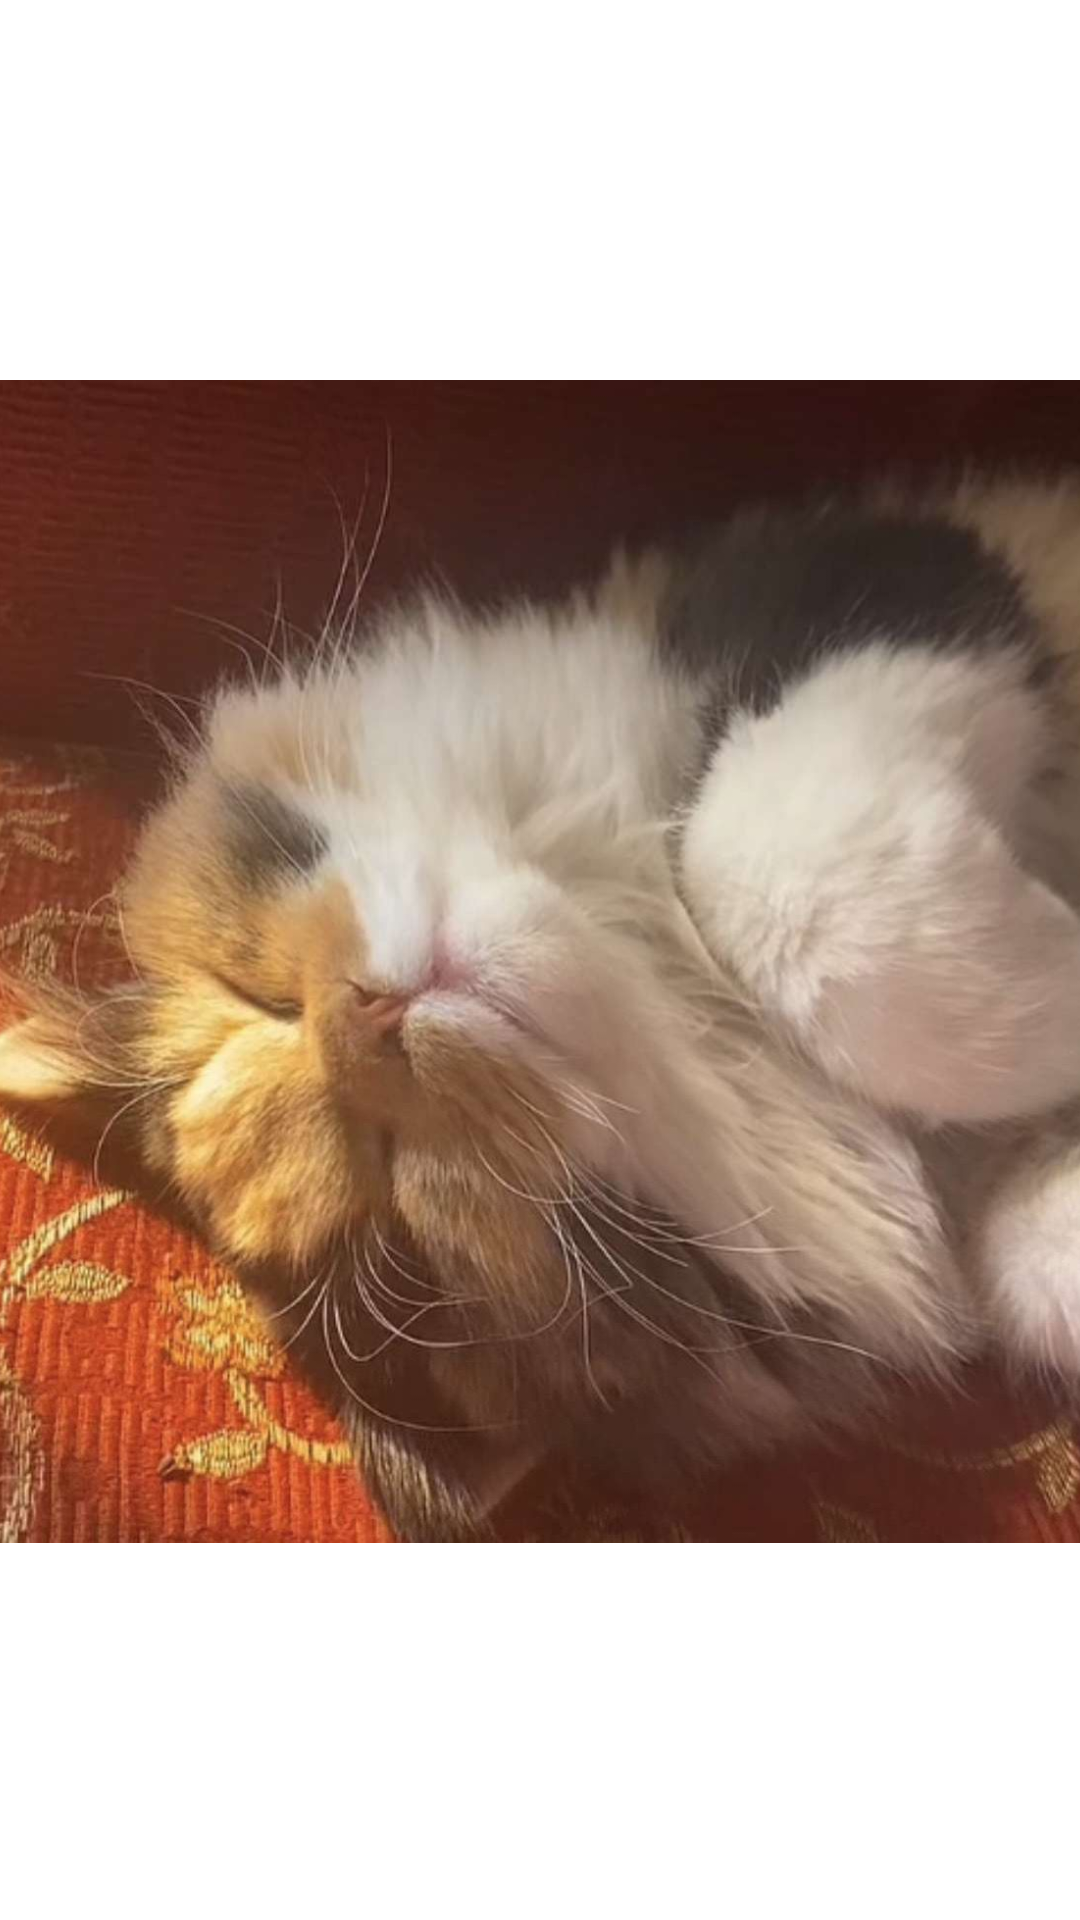

The Android layout XML behind this screen, and the referenced resources:
<!-- AndroidManifest.xml: application theme Theme.Midtermchapter3n4 -->
<!-- res/layout/activity_splash.xml -->
<?xml version="1.0" encoding="utf-8"?>
<androidx.constraintlayout.widget.ConstraintLayout xmlns:android="http://schemas.android.com/apk/res/android"
    xmlns:app="http://schemas.android.com/apk/res-auto"
    xmlns:tools="http://schemas.android.com/tools"
    android:layout_width="match_parent"
    android:layout_height="match_parent"
    tools:context=".Splash">

    <ImageView
        android:id="@+id/imageView"
        android:layout_width="406dp"
        android:layout_height="697dp"
        app:layout_constraintBottom_toBottomOf="parent"
        app:layout_constraintEnd_toEndOf="parent"
        app:layout_constraintHorizontal_bias="0.5"
        app:layout_constraintStart_toStartOf="parent"
        app:layout_constraintTop_toTopOf="parent"
        app:srcCompat="@drawable/munch" />
</androidx.constraintlayout.widget.ConstraintLayout>
<!-- resources referenced by this layout -->
<resources>
  <!-- drawable munch: jpg bitmap (drawable-v24, 125130 bytes) -->
  <style name="Theme.Midtermchapter3n4" parent="Theme.MaterialComponents.DayNight.DarkActionBar">
          
          <item name="colorPrimary">@color/purple_500</item>
          <item name="colorPrimaryVariant">@color/purple_700</item>
          <item name="colorOnPrimary">@color/white</item>
          
          <item name="colorSecondary">@color/teal_200</item>
          <item name="colorSecondaryVariant">@color/teal_700</item>
          <item name="colorOnSecondary">@color/black</item>
          
          <item name="android:statusBarColor" tools:targetApi="l">?attr/colorPrimaryVariant</item>
          
      </style>
  <!-- not gathered from this repository: default colours our renderer supplied (Android Studio template values) -->
  <color name="purple_500">#FF6200EE</color>
  <color name="purple_700">#FF3700B3</color>
  <color name="teal_200">#FF03DAC5</color>
  <color name="teal_700">#FF018786</color>
  <color name="black">#FF000000</color>
  <color name="white">#FFFFFFFF</color>
</resources>
